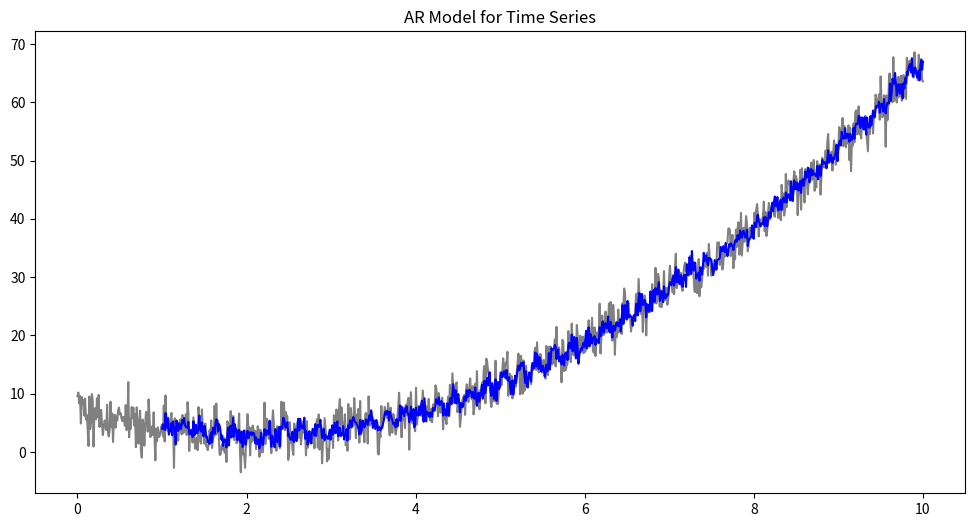

The script that saved this image:
import numpy as np
import scipy
import matplotlib.pyplot as plt

N = 1000

X = np.linspace(0, 10, N)

trend = X ** 2 - 4 * X + 7
seasonal = np.sin(2 * np.pi * X * 5) + np.sin(2 * np.pi * X * 30)
residuals = np.random.normal(0, 2, size=N)
observed = trend + seasonal + residuals

def fit_ar(data, p, n):
    if n <= p + 1:
        return None, None

    X = [] 
    Y = []
    
    data_subset = data[:n]
    
    for i in range(p, n):
        past_window = data_subset[i-p : i][::-1]
        row = np.insert(past_window, 0, 1.0) # Bias
        Y.append(row)
        X.append(data_subset[i])
        
    X = np.array(X)
    Y = np.array(Y)
    
    beta, residuals, rank, s = np.linalg.lstsq(Y, X, rcond=None)
    predictions = Y.dot(beta)
    
    return beta, predictions

p = 100
coefficients, predictions = fit_ar(observed, p, N)

plt.figure(figsize=(12, 6))
plt.plot(X, observed, label="Original", color="gray")
plt.plot(X[p:], predictions, label=f"AR({p}) Prediction", color="blue")
plt.title("AR Model for Time Series")

plt.show()
